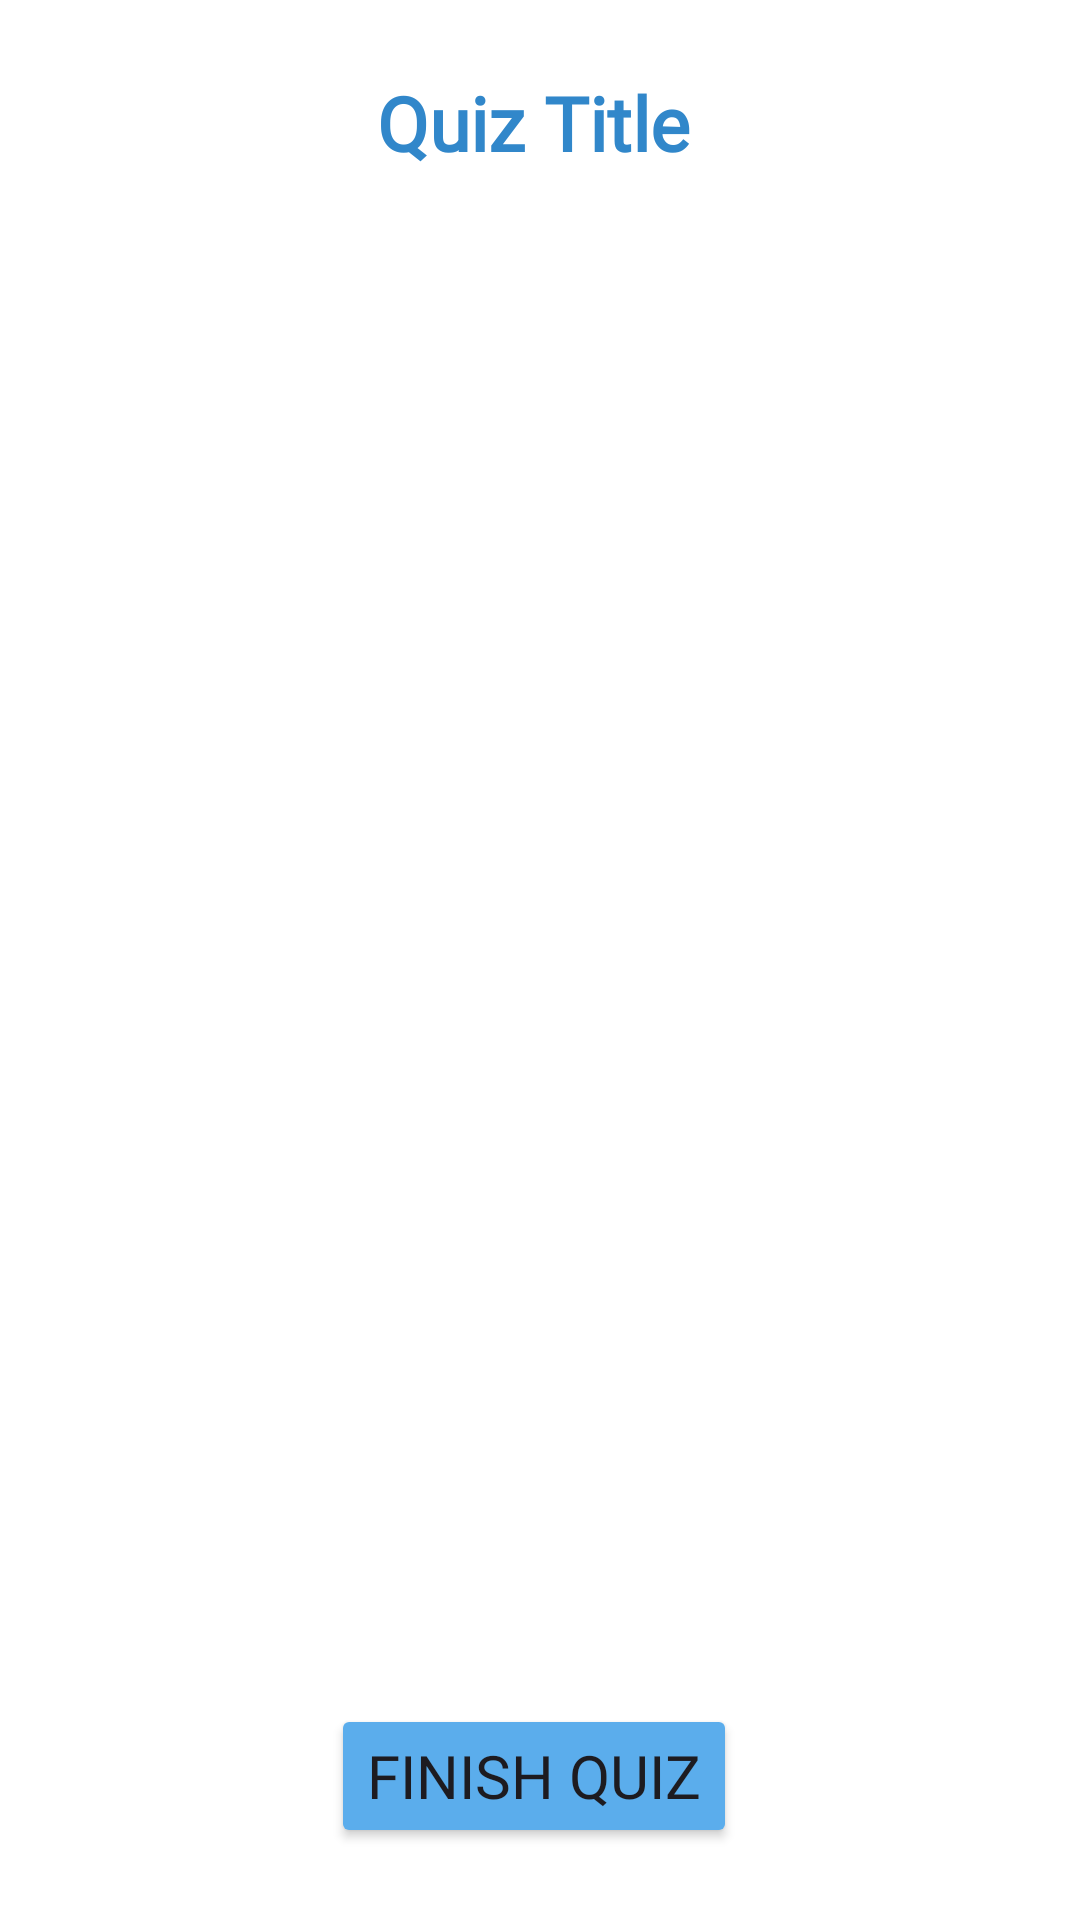

Android layout source for this screen:
<!-- AndroidManifest.xml: application theme Theme.FoBuTry -->
<!-- res/layout/quizme_main_quiz.xml -->
<?xml version="1.0" encoding="utf-8"?>
<androidx.constraintlayout.widget.ConstraintLayout xmlns:android="http://schemas.android.com/apk/res/android"
    xmlns:app="http://schemas.android.com/apk/res-auto"
    xmlns:tools="http://schemas.android.com/tools"
    android:layout_width="match_parent"
    android:layout_height="match_parent"
    android:background="@color/white"
    tools:context=".Dashboard"
    tools:ignore="ExtraText">




    <LinearLayout
        android:id="@+id/linearLayout1"
        android:layout_width="match_parent"
        android:layout_height="match_parent"
        android:layout_alignParentStart="true"
        android:layout_alignParentEnd="true"
        android:layout_alignParentBottom="true"
        android:layout_marginEnd="4dp"
        android:layout_weight="1"
        android:gravity="center"
        android:orientation="vertical"
        android:padding="24dp"
        app:layout_constraintEnd_toEndOf="parent"
        tools:layout_editor_absoluteY="104dp">




        <TextView
            android:id="@+id/quiz_title"
            android:layout_width="wrap_content"
            android:layout_height="wrap_content"
            android:layout_centerInParent="true"
            android:fontFamily="@font/kiddosy_regular"
            android:paddingBottom="20dp"
            android:text="Quiz Title"
            android:textColor="#3187CA"
            android:textSize="25sp"
            android:textStyle="bold" />


        
        <androidx.recyclerview.widget.RecyclerView
            android:id="@+id/recyclerView_questions"
            android:layout_width="match_parent"
            android:layout_height="0dp"
            android:layout_weight="1"
            android:scrollbars="vertical"
            app:layoutManager="androidx.recyclerview.widget.LinearLayoutManager" />


        
        <Button
            android:id="@+id/finish_button"
            android:layout_width="wrap_content"
            android:layout_height="wrap_content"
            android:backgroundTint="#5BADEC"
            android:fontFamily="@font/kiddosy_regular"
            android:text="Finish Quiz"
            android:textSize="20dp" />


    </LinearLayout>


</androidx.constraintlayout.widget.ConstraintLayout>
<!-- resources referenced by this layout -->
<resources>
  <color name="white">#FFFFFFFF</color>
  <style name="Theme.FoBuTry" parent="Base.Theme.FoBuTry" />
  <style name="Base.Theme.FoBuTry" parent="Theme.Material3.DayNight.NoActionBar">
          
          
      </style>
</resources>
